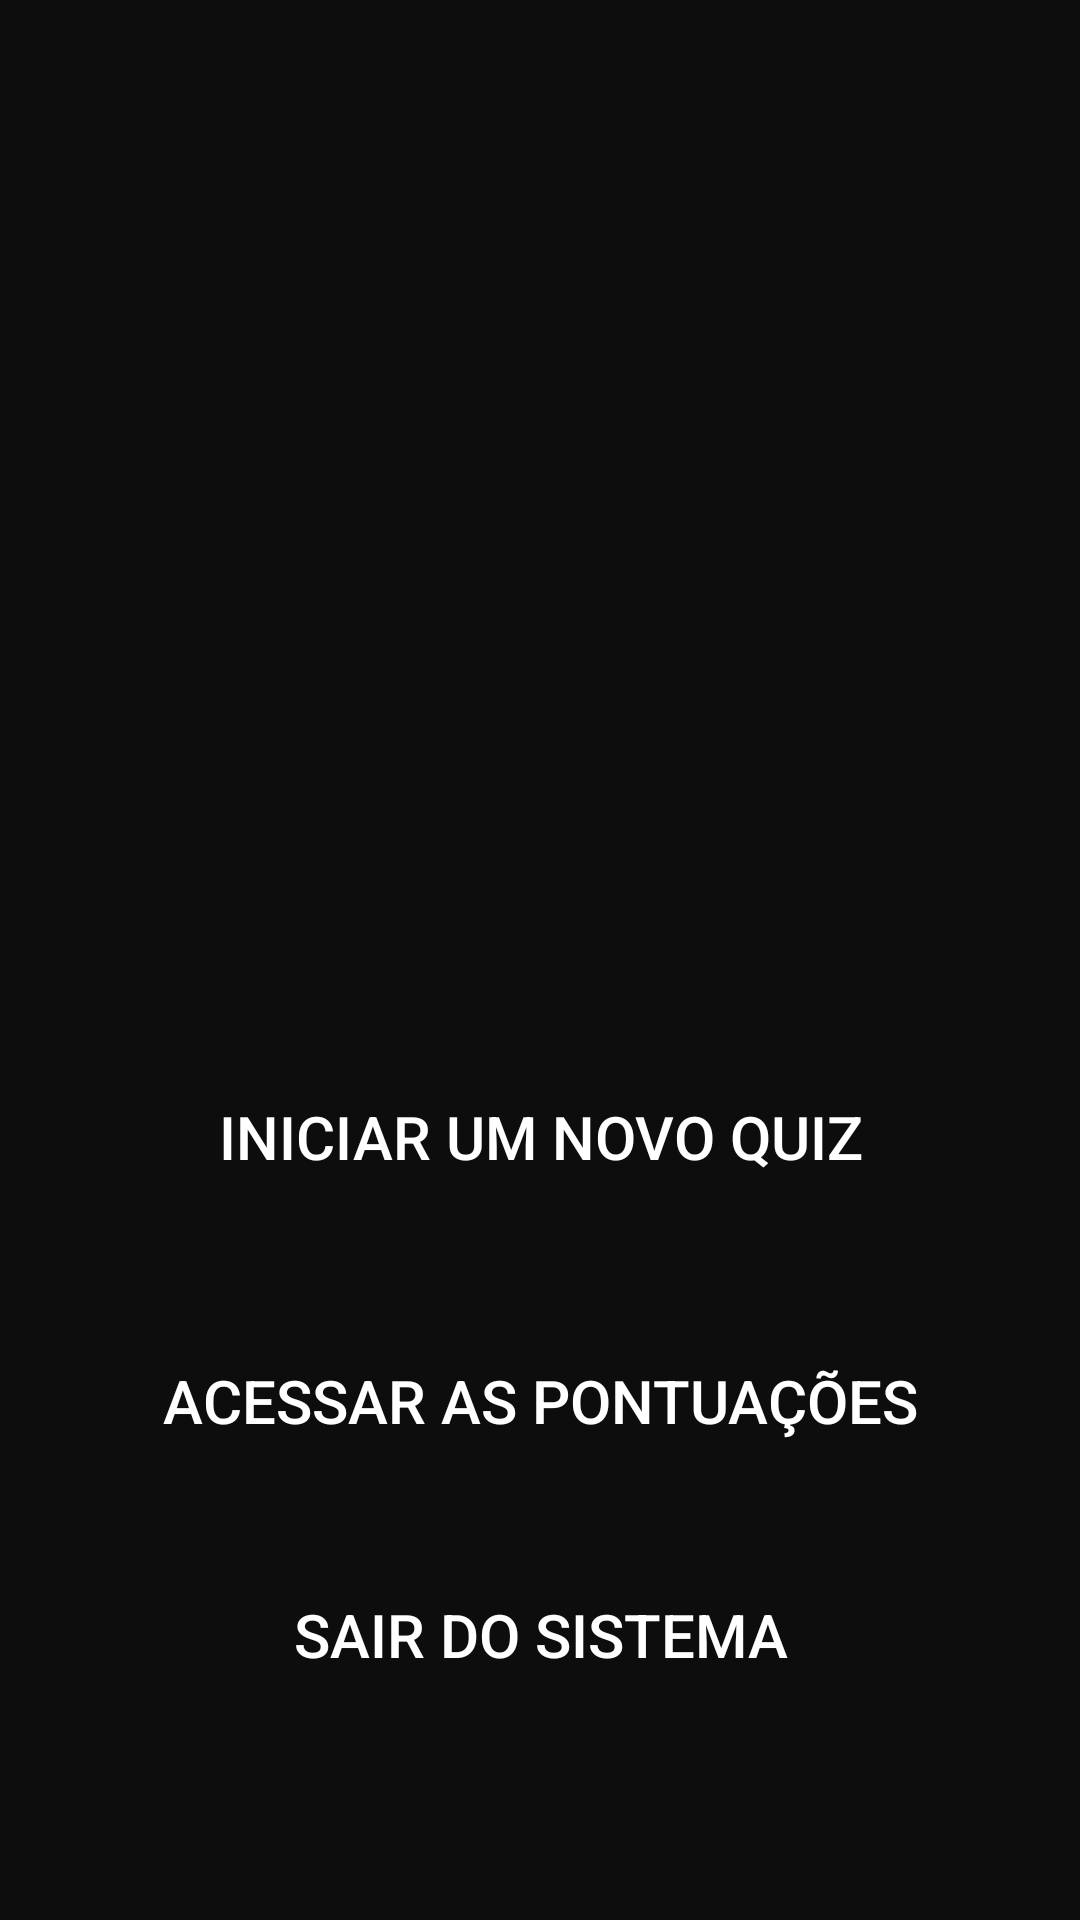

Here is an Android app screen rendered from its layout file. Give the layout XML and the strings, colors and styles it references.
<!-- AndroidManifest.xml: application theme Theme.ShowDoEspigao -->
<!-- res/layout/tela_apos_login.xml -->
<?xml version="1.0" encoding="utf-8"?>

<LinearLayout xmlns:android="http://schemas.android.com/apk/res/android"
    xmlns:app="http://schemas.android.com/apk/res-auto"
    android:layout_width="match_parent"
    android:layout_height="match_parent"
    android:background="#F2000000"
    android:orientation="vertical">

    <ImageView
        android:id="@+id/imageView2"
        android:layout_width="match_parent"
        android:layout_marginTop="40dp"
        android:layout_height="235dp"
        android:layout_marginBottom="40dp"
        app:srcCompat="@drawable/logo" />

    <Button
        android:id="@+id/button1"
        android:layout_width="match_parent"
        android:layout_height="wrap_content"
        android:text="Iniciar um novo quiz"
        android:layout_marginTop="40dp"
        android:textAlignment="center"
        android:textColor="@color/white"
        android:background="@android:color/opcoesquiz"
        android:textSize="20sp"/>

    <Button
        android:id="@+id/button2"
        android:layout_width="match_parent"
        android:layout_height="wrap_content"
        android:text="Acessar as pontuações"
        android:layout_marginTop="40dp"
        android:textAlignment="center"
        android:textColor="@color/white"
        android:background="@android:color/transparent"
        android:textSize="20sp"/>

    <Button
        android:id="@+id/button3"
        android:layout_width="match_parent"
        android:layout_height="wrap_content"
        android:layout_marginTop="30dp"
        android:text="Sair do sistema"
        android:textAlignment="center"
        android:textColor="@color/white"
        android:background="@android:color/transparent"
        android:textSize="20sp" />

</LinearLayout>
<!-- resources referenced by this layout -->
<resources>
  <color name="white">#FFFFFFFF</color>
  <style name="Theme.ShowDoEspigao" parent="Theme.MaterialComponents.DayNight.DarkActionBar">
          
          <item name="colorPrimary">@color/purple_500</item>
          <item name="colorPrimaryVariant">@color/purple_700</item>
          <item name="colorOnPrimary">@color/white</item>
          
          <item name="colorSecondary">@color/teal_200</item>
          <item name="colorSecondaryVariant">@color/teal_700</item>
          <item name="colorOnSecondary">@color/black</item>
          
          <item name="android:statusBarColor" tools:targetApi="l">?attr/colorPrimaryVariant</item>
          
      </style>
  <color name="purple_500">#FF6200EE</color>
  <color name="purple_700">#FF3700B3</color>
  <color name="teal_200">#FF03DAC5</color>
  <color name="teal_700">#FF018786</color>
  <color name="black">#FF000000</color>
</resources>
